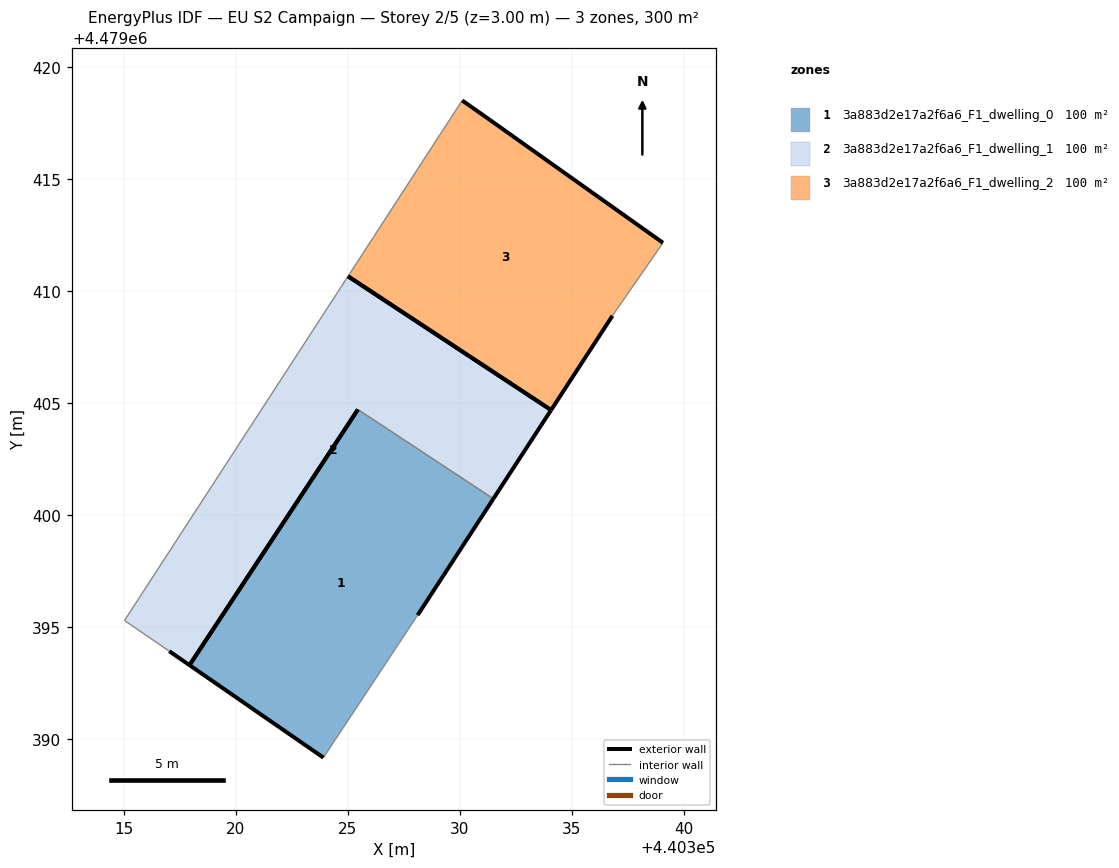
=== STOREY PLAN SPEC (per zone: floor XY polygon, exterior-wall plan segments, windows/doors) ===
zone 1: 3a883d2e17a2f6a6_F1_dwelling_0  (99.8 m²)
  floor: (440328.11, 4479395.53) (440331.49, 4479400.73) (440325.44, 4479404.71) (440317.93, 4479393.30) (440323.90, 4479389.17)
  exterior wall: (440331.49, 4479400.73) – (440328.11, 4479395.53)  [6.2 m]
  exterior wall: (440323.91, 4479389.17) – (440317.93, 4479393.30)  [7.3 m]
  exterior wall: (440317.93, 4479393.30) – (440325.45, 4479404.71)  [13.7 m]
  interior walls: 2
zone 2: 3a883d2e17a2f6a6_F1_dwelling_1  (99.8 m²)
  floor: (440331.49, 4479400.73) (440334.07, 4479404.69) (440325.00, 4479410.66) (440315.03, 4479395.29) (440317.02, 4479393.92) (440317.93, 4479393.30) (440325.44, 4479404.71)
  exterior wall: (440317.93, 4479393.30) – (440317.03, 4479393.92)  [1.1 m]
  exterior wall: (440334.07, 4479404.69) – (440331.49, 4479400.73)  [4.7 m]
  exterior wall: (440325.44, 4479404.71) – (440317.93, 4479393.30)  [13.7 m]
  exterior wall: (440325.00, 4479410.66) – (440334.07, 4479404.69)  [10.9 m]
  interior walls: 3
zone 3: 3a883d2e17a2f6a6_F1_dwelling_2  (99.8 m²)
  floor: (440336.81, 4479408.90) (440339.06, 4479412.15) (440331.35, 4479417.63) (440330.10, 4479418.51) (440325.00, 4479410.66) (440334.07, 4479404.69)
  exterior wall: (440336.81, 4479408.90) – (440334.07, 4479404.69)  [5.0 m]
  exterior wall: (440330.10, 4479418.51) – (440331.35, 4479417.63)  [1.5 m]
  exterior wall: (440331.35, 4479417.63) – (440339.06, 4479412.15)  [9.5 m]
  exterior wall: (440334.07, 4479404.69) – (440325.00, 4479410.66)  [10.9 m]
  interior walls: 2

=== DERIVED (storey summary) ===
Building: EU S2 Campaign
Storey: 2 of 5  (floor level z = 3.00 m)
Storey gross floor area: 299.5 m²
Zones on this storey: 3
  - 3a883d2e17a2f6a6_F1_dwelling_0: floor 99.8 m²; exterior wall 27.1 m (81.4 m²); WWR 0.0%
  - 3a883d2e17a2f6a6_F1_dwelling_1: floor 99.8 m²; exterior wall 30.3 m (91.0 m²); WWR 0.0%
  - 3a883d2e17a2f6a6_F1_dwelling_2: floor 99.8 m²; exterior wall 26.9 m (80.6 m²); WWR 0.0%
Zone adjacency (shared interzone walls):
  - 3a883d2e17a2f6a6_F1_dwelling_0 ↔ 3a883d2e17a2f6a6_F1_dwelling_1